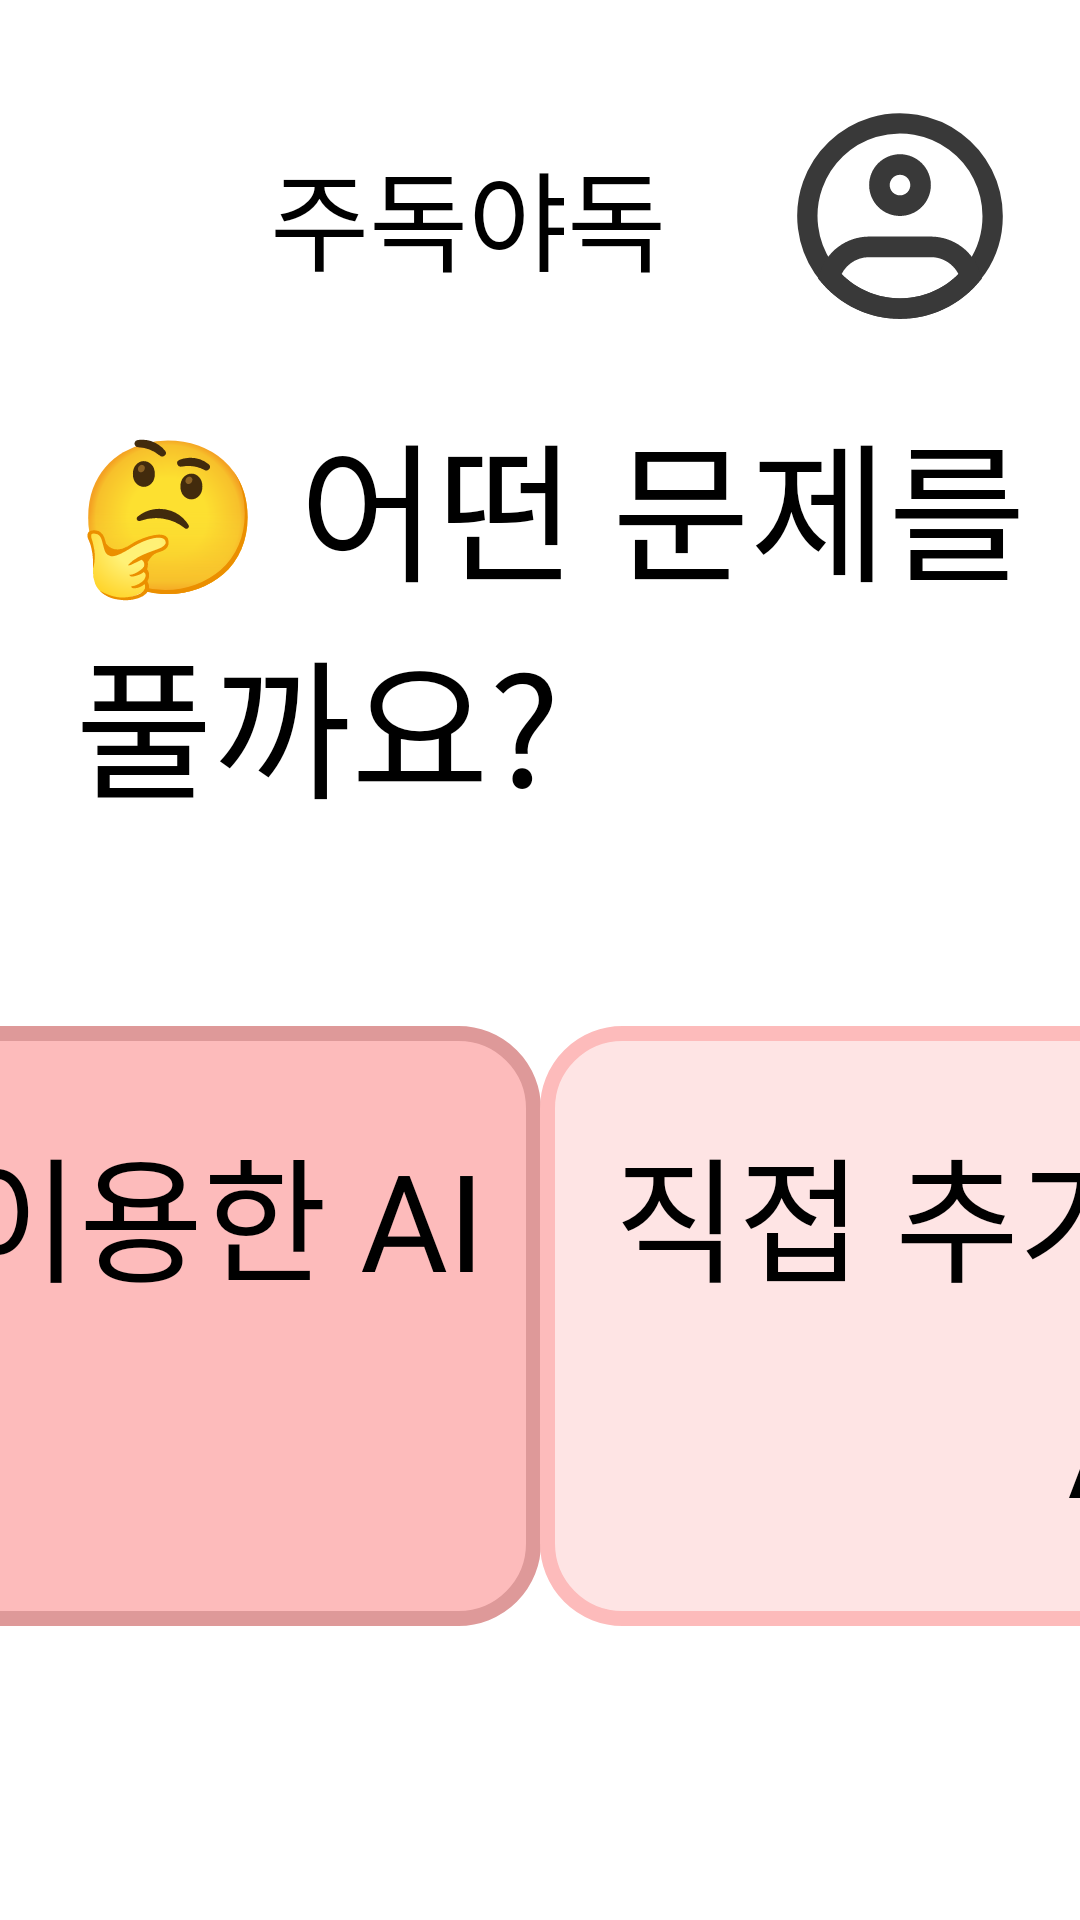

This screen was rendered from an Android layout file. Write that file and the resources it references.
<!-- AndroidManifest.xml: application theme Theme.Nunettine -->
<!-- res/layout/fragment_home.xml -->
<?xml version="1.0" encoding="utf-8"?>
<androidx.constraintlayout.widget.ConstraintLayout
    xmlns:android="http://schemas.android.com/apk/res/android"
    android:layout_width="match_parent"
    android:layout_height="match_parent"
    xmlns:app="http://schemas.android.com/apk/res-auto">

    <androidx.constraintlayout.widget.ConstraintLayout
        android:id="@+id/home_logo_lo"
        android:layout_width="match_parent"
        android:layout_height="80dp"
        android:layout_marginHorizontal="25dp"
        android:layout_marginVertical="32dp"
        app:layout_constraintBottom_toTopOf="@id/home_ment_tv"
        app:layout_constraintStart_toStartOf="parent"
        app:layout_constraintEnd_toEndOf="parent"
        app:layout_constraintTop_toTopOf="parent">

        <ImageView
            android:id="@+id/home_logo_iv"
            android:layout_width="50dp"
            android:layout_height="50dp"
            android:src="@drawable/main_logo"
            app:layout_constraintTop_toTopOf="parent"
            app:layout_constraintStart_toStartOf="parent"
            app:layout_constraintBottom_toBottomOf="parent"/>

        <TextView
            android:id="@+id/home_logo_tv"
            android:layout_width="wrap_content"
            android:layout_height="wrap_content"
            android:text="주독야독"
            android:textSize="36dp"
            android:fontFamily="@font/dongle"
            android:layout_marginStart="15dp"
            android:textColor="@color/black"
            app:layout_constraintTop_toTopOf="@id/home_logo_iv"
            app:layout_constraintBottom_toBottomOf="@id/home_logo_iv"
            app:layout_constraintStart_toEndOf="@id/home_logo_iv"/>

        <ImageView
            android:id="@+id/home_profile_iv"
            android:layout_width="70dp"
            android:layout_height="70dp"
            android:src="@drawable/ico_profile"
            app:layout_constraintTop_toTopOf="@id/home_logo_iv"
            app:layout_constraintBottom_toBottomOf="@id/home_logo_iv"
            app:layout_constraintEnd_toEndOf="parent"/>
    </androidx.constraintlayout.widget.ConstraintLayout>

    <TextView
        android:id="@+id/home_ment_tv"
        android:layout_width="wrap_content"
        android:layout_height="wrap_content"
        android:text="🤔 어떤 문제를 풀까요?"
        android:textColor="@color/black"
        android:textSize="50dp"
        android:fontFamily="@font/dongle"
        android:layout_marginStart="25dp"
        android:layout_marginTop="20dp"
        app:layout_constraintTop_toBottomOf="@id/home_logo_lo"
        app:layout_constraintStart_toStartOf="parent"/>

    <androidx.appcompat.widget.AppCompatButton
        android:id="@+id/home_1_btn"
        android:layout_width="580dp"
        android:layout_height="200dp"
        android:background="@drawable/btn_main"
        android:text="최근 기출 지문을 \n이용한 AI 문제 생성"
        android:lineSpacingExtra="10dp"
        android:gravity="center"
        android:textColor="@color/black"
        android:textSize="45dp"
        android:fontFamily="@font/dongle"
        app:layout_constraintVertical_bias="0.4"
        app:layout_constraintTop_toBottomOf="@id/home_ment_tv"
        app:layout_constraintStart_toStartOf="parent"
        app:layout_constraintEnd_toStartOf="@id/home_2_btn"
        app:layout_constraintBottom_toBottomOf="parent"/>

    <androidx.appcompat.widget.AppCompatButton
        android:id="@+id/home_2_btn"
        android:layout_width="580dp"
        android:layout_height="200dp"
        android:background="@drawable/btn_main_white"
        android:text="직접 추가한 지문을 \n이용한 AI 문제 생성"
        android:lineSpacingExtra="10dp"
        android:gravity="center"
        android:textColor="@color/black"
        android:textSize="45dp"
        android:fontFamily="@font/dongle"
        app:layout_constraintVertical_bias="0.4"
        app:layout_constraintTop_toBottomOf="@id/home_ment_tv"
        app:layout_constraintBottom_toBottomOf="parent"
        app:layout_constraintStart_toEndOf="@id/home_1_btn"
        app:layout_constraintEnd_toEndOf="parent"/>

</androidx.constraintlayout.widget.ConstraintLayout>
<!-- resources referenced by this layout -->
<resources>
  <color name="black">#FF000000</color>
  <!-- drawable btn_main (drawable) -->
  <?xml version="1.0" encoding="utf-8"?>
  <shape xmlns:android="http://schemas.android.com/apk/res/android"
      android:shape="rectangle">
      <solid android:color="@color/main_pink" />
      <stroke
          android:width="5dp"
          android:color="@color/dark_pink" />
      <corners android:radius="25dp" />
  </shape>
  <!-- drawable btn_main_white (drawable) -->
  <?xml version="1.0" encoding="utf-8"?>
  <shape xmlns:android="http://schemas.android.com/apk/res/android"
      android:shape="rectangle">
      <solid android:color="@color/white_pink" />
      <stroke
          android:width="5dp"
          android:color="@color/main_pink" />
      <corners android:radius="25dp" />
  </shape>
  <!-- drawable ico_profile: vector/xml drawable (drawable, 2513 chars, omitted) -->
  <style name="Theme.Nunettine" parent="Theme.MaterialComponents.DayNight.DarkActionBar">
          
          <item name="colorPrimary">@color/white</item>
          <item name="colorPrimaryVariant">@color/black</item>
          <item name="colorOnPrimary">@color/white</item>
          
          <item name="colorSecondary">@color/white</item>
          <item name="colorSecondaryVariant">@color/black</item>
          <item name="colorOnSecondary">@color/black</item>
          
          <item name="android:statusBarColor">?attr/colorPrimaryVariant</item>
          
      </style>
  <color name="main_pink">#FDBBBB</color>
  <color name="dark_pink">#DE9999</color>
  <color name="white_pink">#66FDBBBB</color>
  <color name="white">#FFFFFFFF</color>
</resources>
